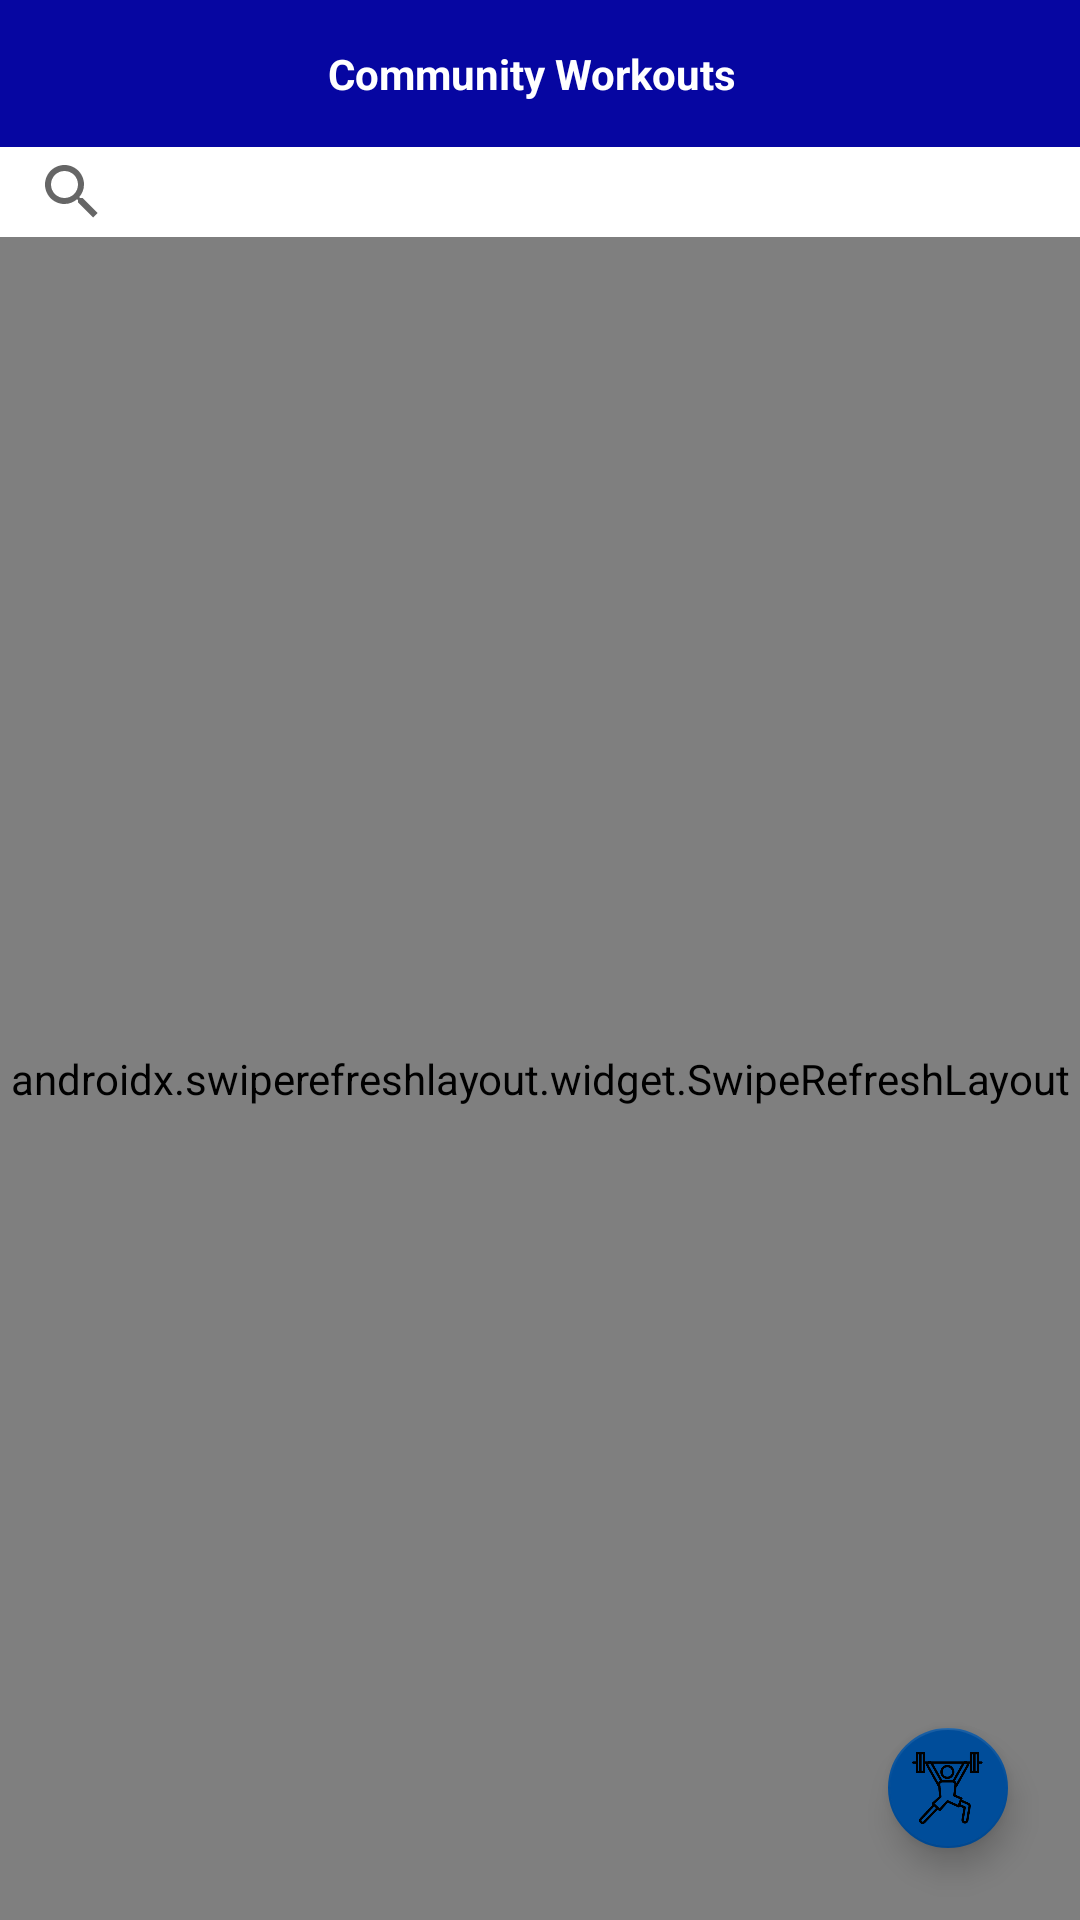

This screen was rendered from an Android layout file. Write that file and the resources it references.
<!-- AndroidManifest.xml: application theme Theme.FitnessApp -->
<!-- res/layout/activity_community_workout.xml -->
<?xml version="1.0" encoding="utf-8"?>
<LinearLayout xmlns:android="http://schemas.android.com/apk/res/android"
    xmlns:app="http://schemas.android.com/apk/res-auto"
    xmlns:tools="http://schemas.android.com/tools"
    android:layout_width="match_parent"
    android:layout_height="match_parent"
    android:orientation="vertical">
    <LinearLayout
        android:layout_width="match_parent"
        android:layout_height="wrap_content"
        android:orientation="horizontal"
        android:gravity="center"
        android:background="@color/colorPrimary"
        android:padding="5dp">
        <ImageView
            android:id="@+id/back"
            android:layout_width="25dp"
            android:layout_height="wrap_content"
            app:srcCompat="@drawable/ic_back"
            android:adjustViewBounds="true"
            android:layout_marginStart="5dp"/>
        <TextView
            android:layout_width="0dp"
            android:layout_height="wrap_content"
            android:layout_weight="1"
            android:padding="10dp"
            android:textColor="@color/white"
            android:text="Community Workouts"
            android:textSize="14sp"
            android:textStyle="bold"
            android:gravity="center"/>
        <ImageView
            android:layout_width="25dp"
            android:layout_height="wrap_content"
            android:adjustViewBounds="true"
            android:layout_marginLeft="5dp"
            android:layout_marginRight="5dp"/>
    </LinearLayout>
    <LinearLayout
        android:layout_width="match_parent"
        android:layout_height="30dp"
        android:layout_weight="0"
        android:orientation="vertical">
        <SearchView
            android:id="@+id/communitySearchView"
            android:layout_width="match_parent"
            android:layout_height="30dp" />
    </LinearLayout>
    <FrameLayout
        android:layout_width="match_parent"
        android:layout_height="match_parent">
        <androidx.swiperefreshlayout.widget.SwipeRefreshLayout
            android:id="@+id/refresh"
            android:layout_width="match_parent"
            android:layout_height="match_parent">
            <LinearLayout
                android:layout_width="match_parent"
                android:layout_height="match_parent"
                android:orientation="vertical">
                
                <androidx.recyclerview.widget.RecyclerView
                    android:id="@+id/workout_list"
                    android:layout_width="match_parent"
                    android:layout_height="match_parent"/>
            </LinearLayout>
        </androidx.swiperefreshlayout.widget.SwipeRefreshLayout>
        <com.google.android.material.floatingactionbutton.FloatingActionButton
            android:id="@+id/add_btn"
            android:layout_width="wrap_content"
            android:layout_height="wrap_content"
            android:src="@drawable/weightlifter"
            android:layout_margin="20dp"
            app:elevation="6dp"
            android:layout_gravity="bottom|end"
            app:pressedTranslationZ="12dp"
            android:tint="@color/white"
            app:fabSize="mini"
            android:contentDescription="TODO" />
    </FrameLayout>
</LinearLayout>
<!-- resources referenced by this layout -->
<resources>
  <color name="colorPrimary">#0606A1</color>
  <color name="white">#FFFFFFFF</color>
  <!-- drawable weightlifter: png bitmap (drawable, 7844 bytes) -->
  <style name="Theme.FitnessApp" parent="Theme.MaterialComponents.DayNight.DarkActionBar">
          
          <item name="colorPrimary">#00009a</item>
          <item name="colorPrimaryVariant">#000034</item>
          <item name="colorOnPrimary">@color/white</item>
          
          <item name="colorSecondary">#004d9a</item>
          <item name="colorSecondaryVariant">#000067</item>
          <item name="colorOnSecondary">@color/black</item>
          
          <item name="android:statusBarColor" tools:targetApi="l">?attr/colorPrimaryVariant</item>
          
          <item name="windowActionBar">false</item>
          <item name="windowNoTitle">true</item>
          <item name="android:windowActionBarOverlay">true</item>
          <item name="android:windowNoTitle">true</item>
          <item name="android:windowFullscreen">true</item>
          <item name="android:windowContentOverlay">@null</item>
          <item name="android:windowAnimationStyle">@style/push_activity_anima</item>
      </style>
  <color name="black">#FF000000</color>
  <style name="push_activity_anima">
          <item name="android:activityOpenEnterAnimation">@anim/push_left_in</item>
          <item name="android:activityOpenExitAnimation">@anim/push_left_out</item>
          <item name="android:activityCloseEnterAnimation">@anim/push_right_in</item>
          <item name="android:activityCloseExitAnimation">@anim/push_right_out</item>
      </style>
</resources>
